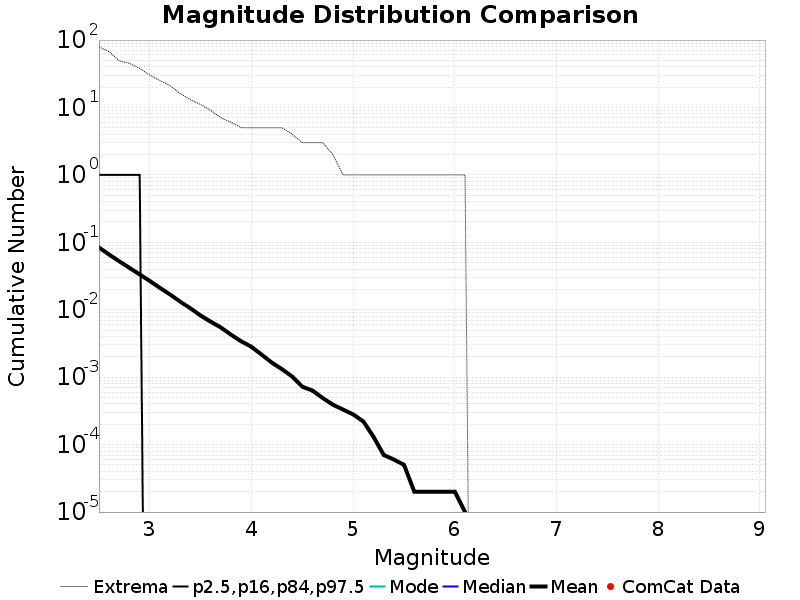

Source data for this figure (header and first rows):
Magnitude, ComCat Data, Simulation Mean, Simulation Median, Simulation Mode, Simulation Minimum, Simulation Maximum, 2.5 %-ile, 16 %-ile, 84 %-ile, 97.5 %-ile
2.5, 0.0, 0.08346, 0.0, 0.0, 0.0, 79.0, 0.0, 0.0, 0.0, 1.0
2.6, 0.0, 0.06573, 0.0, 0.0, 0.0, 67.0, 0.0, 0.0, 0.0, 1.0
2.7, 0.0, 0.05219, 0.0, 0.0, 0.0, 49.0, 0.0, 0.0, 0.0, 1.0
2.8, 0.0, 0.0417, 0.0, 0.0, 0.0, 45.0, 0.0, 0.0, 0.0, 1.0
2.9, 0.0, 0.0333, 0.0, 0.0, 0.0, 38.0, 0.0, 0.0, 0.0, 1.0
3.0, 0.0, 0.02661, 0.0, 0.0, 0.0, 30.0, 0.0, 0.0, 0.0, 0.0
3.1, 0.0, 0.02102, 0.0, 0.0, 0.0, 25.0, 0.0, 0.0, 0.0, 0.0
3.2, 0.0, 0.01676, 0.0, 0.0, 0.0, 21.0, 0.0, 0.0, 0.0, 0.0
3.3, 0.0, 0.01312, 0.0, 0.0, 0.0, 16.0, 0.0, 0.0, 0.0, 0.0
3.4, 0.0, 0.01049, 0.0, 0.0, 0.0, 13.0, 0.0, 0.0, 0.0, 0.0
3.5, 0.0, 0.00817, 0.0, 0.0, 0.0, 11.0, 0.0, 0.0, 0.0, 0.0
3.6, 0.0, 0.00662, 0.0, 0.0, 0.0, 9.0, 0.0, 0.0, 0.0, 0.0
3.7, 0.0, 0.00542, 0.0, 0.0, 0.0, 7.0, 0.0, 0.0, 0.0, 0.0
3.8, 0.0, 0.00425, 0.0, 0.0, 0.0, 6.0, 0.0, 0.0, 0.0, 0.0
3.9, 0.0, 0.00339, 0.0, 0.0, 0.0, 5.0, 0.0, 0.0, 0.0, 0.0
4.0, 0.0, 0.00281, 0.0, 0.0, 0.0, 5.0, 0.0, 0.0, 0.0, 0.0
4.1, 0.0, 0.00215, 0.0, 0.0, 0.0, 5.0, 0.0, 0.0, 0.0, 0.0
4.2, 0.0, 0.00164, 0.0, 0.0, 0.0, 5.0, 0.0, 0.0, 0.0, 0.0
4.3, 0.0, 0.00131, 0.0, 0.0, 0.0, 5.0, 0.0, 0.0, 0.0, 0.0
4.4, 0.0, 0.00102, 0.0, 0.0, 0.0, 4.0, 0.0, 0.0, 0.0, 0.0
4.5, 0.0, 7.2E-4, 0.0, 0.0, 0.0, 3.0, 0.0, 0.0, 0.0, 0.0
4.6, 0.0, 6.3E-4, 0.0, 0.0, 0.0, 3.0, 0.0, 0.0, 0.0, 0.0
4.7, 0.0, 4.9E-4, 0.0, 0.0, 0.0, 3.0, 0.0, 0.0, 0.0, 0.0
4.8, 0.0, 3.9E-4, 0.0, 0.0, 0.0, 2.0, 0.0, 0.0, 0.0, 0.0
4.9, 0.0, 3.3E-4, 0.0, 0.0, 0.0, 1.0, 0.0, 0.0, 0.0, 0.0
5.0, 0.0, 2.8E-4, 0.0, 0.0, 0.0, 1.0, 0.0, 0.0, 0.0, 0.0
5.1, 0.0, 2.2E-4, 0.0, 0.0, 0.0, 1.0, 0.0, 0.0, 0.0, 0.0
5.2, 0.0, 1.3E-4, 0.0, 0.0, 0.0, 1.0, 0.0, 0.0, 0.0, 0.0
5.3, 0.0, 7.0E-5, 0.0, 0.0, 0.0, 1.0, 0.0, 0.0, 0.0, 0.0
5.4, 0.0, 6.0E-5, 0.0, 0.0, 0.0, 1.0, 0.0, 0.0, 0.0, 0.0
5.5, 0.0, 5.0E-5, 0.0, 0.0, 0.0, 1.0, 0.0, 0.0, 0.0, 0.0
5.6, 0.0, 2.0E-5, 0.0, 0.0, 0.0, 1.0, 0.0, 0.0, 0.0, 0.0
5.7, 0.0, 2.0E-5, 0.0, 0.0, 0.0, 1.0, 0.0, 0.0, 0.0, 0.0
5.8, 0.0, 2.0E-5, 0.0, 0.0, 0.0, 1.0, 0.0, 0.0, 0.0, 0.0
5.9, 0.0, 2.0E-5, 0.0, 0.0, 0.0, 1.0, 0.0, 0.0, 0.0, 0.0
6.0, 0.0, 2.0E-5, 0.0, 0.0, 0.0, 1.0, 0.0, 0.0, 0.0, 0.0
6.1, 0.0, 1.0E-5, 0.0, 0.0, 0.0, 1.0, 0.0, 0.0, 0.0, 0.0
6.2, 0.0, 0.0, 0.0, 0.0, 0.0, 0.0, 0.0, 0.0, 0.0, 0.0
6.3, 0.0, 0.0, 0.0, 0.0, 0.0, 0.0, 0.0, 0.0, 0.0, 0.0
6.4, 0.0, 0.0, 0.0, 0.0, 0.0, 0.0, 0.0, 0.0, 0.0, 0.0
6.5, 0.0, 0.0, 0.0, 0.0, 0.0, 0.0, 0.0, 0.0, 0.0, 0.0
6.6, 0.0, 0.0, 0.0, 0.0, 0.0, 0.0, 0.0, 0.0, 0.0, 0.0
6.7, 0.0, 0.0, 0.0, 0.0, 0.0, 0.0, 0.0, 0.0, 0.0, 0.0
6.8, 0.0, 0.0, 0.0, 0.0, 0.0, 0.0, 0.0, 0.0, 0.0, 0.0
6.9, 0.0, 0.0, 0.0, 0.0, 0.0, 0.0, 0.0, 0.0, 0.0, 0.0
7.0, 0.0, 0.0, 0.0, 0.0, 0.0, 0.0, 0.0, 0.0, 0.0, 0.0
7.1, 0.0, 0.0, 0.0, 0.0, 0.0, 0.0, 0.0, 0.0, 0.0, 0.0
7.2, 0.0, 0.0, 0.0, 0.0, 0.0, 0.0, 0.0, 0.0, 0.0, 0.0
7.3, 0.0, 0.0, 0.0, 0.0, 0.0, 0.0, 0.0, 0.0, 0.0, 0.0
7.4, 0.0, 0.0, 0.0, 0.0, 0.0, 0.0, 0.0, 0.0, 0.0, 0.0
7.5, 0.0, 0.0, 0.0, 0.0, 0.0, 0.0, 0.0, 0.0, 0.0, 0.0
7.6, 0.0, 0.0, 0.0, 0.0, 0.0, 0.0, 0.0, 0.0, 0.0, 0.0
7.7, 0.0, 0.0, 0.0, 0.0, 0.0, 0.0, 0.0, 0.0, 0.0, 0.0
7.8, 0.0, 0.0, 0.0, 0.0, 0.0, 0.0, 0.0, 0.0, 0.0, 0.0
7.9, 0.0, 0.0, 0.0, 0.0, 0.0, 0.0, 0.0, 0.0, 0.0, 0.0
8.0, 0.0, 0.0, 0.0, 0.0, 0.0, 0.0, 0.0, 0.0, 0.0, 0.0
8.1, 0.0, 0.0, 0.0, 0.0, 0.0, 0.0, 0.0, 0.0, 0.0, 0.0
8.2, 0.0, 0.0, 0.0, 0.0, 0.0, 0.0, 0.0, 0.0, 0.0, 0.0
8.3, 0.0, 0.0, 0.0, 0.0, 0.0, 0.0, 0.0, 0.0, 0.0, 0.0
8.4, 0.0, 0.0, 0.0, 0.0, 0.0, 0.0, 0.0, 0.0, 0.0, 0.0
... 6 more rows
